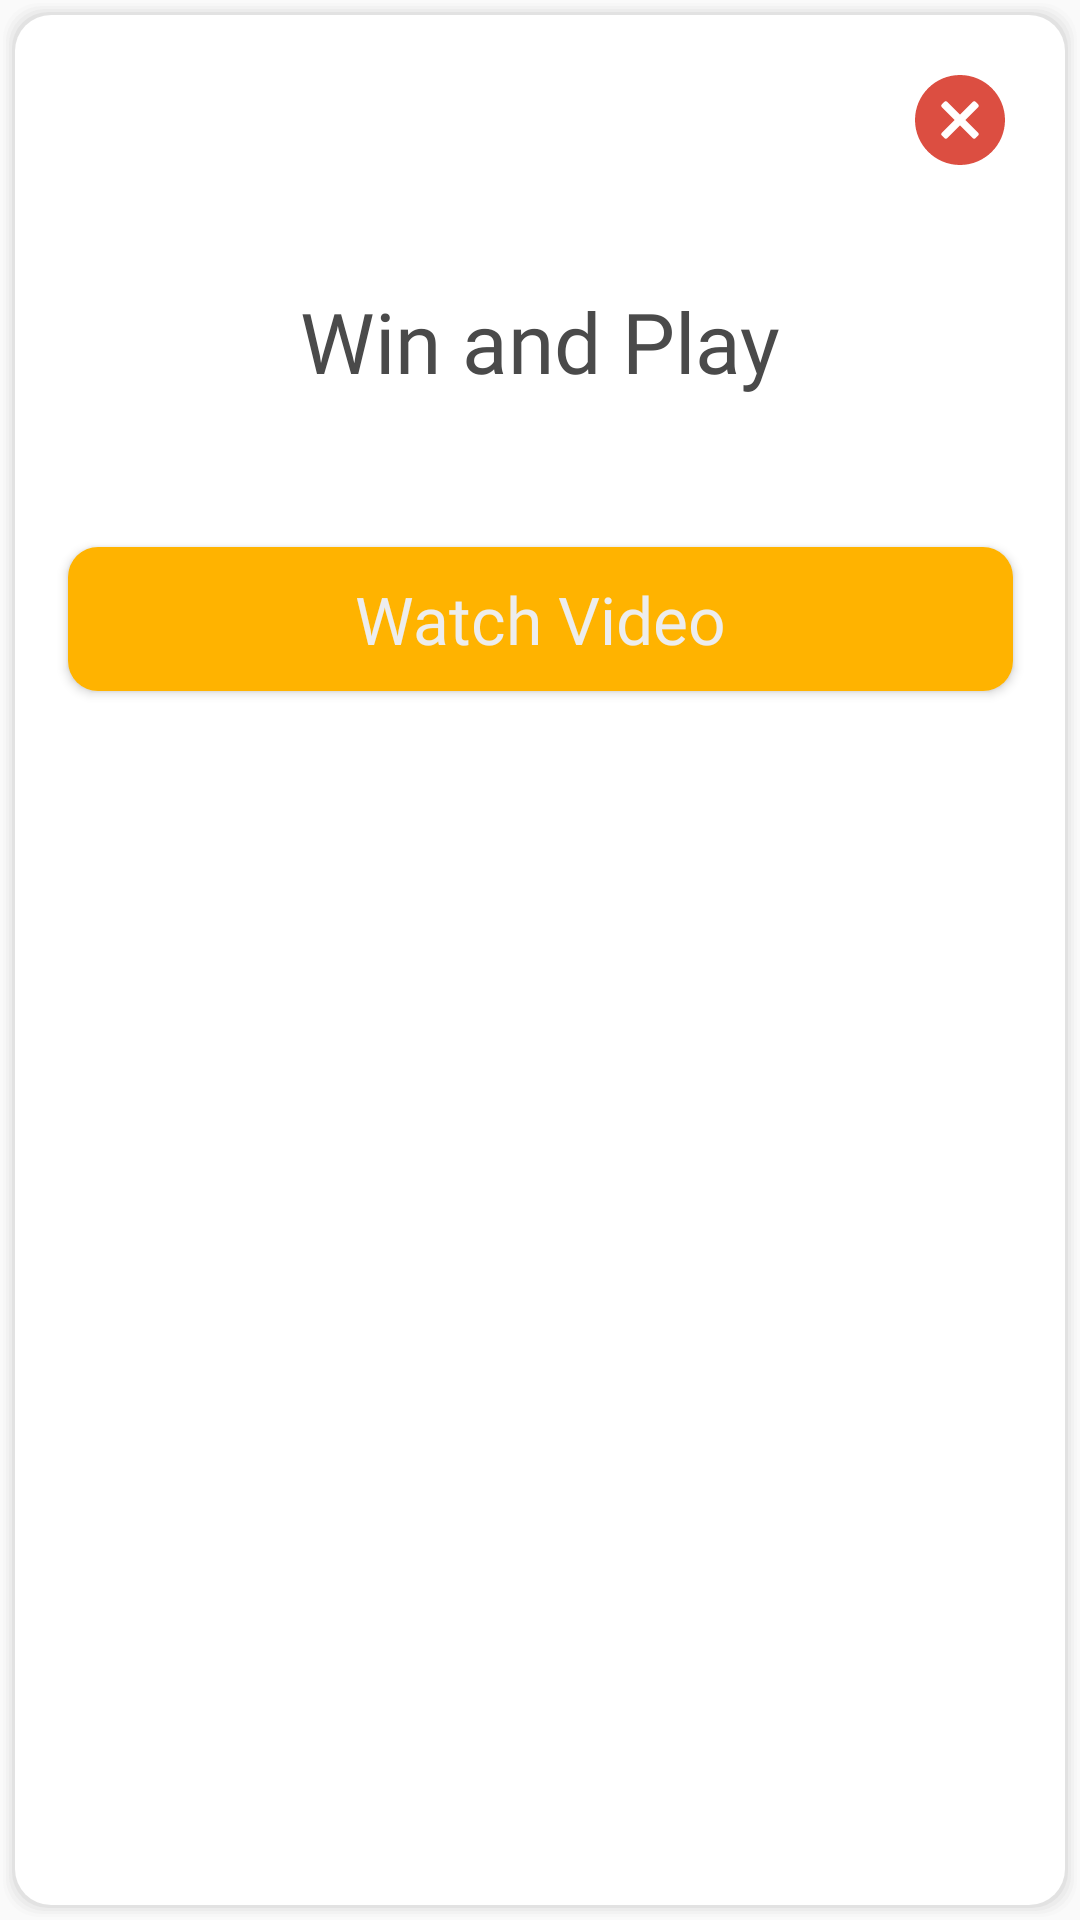

Reconstruct the res/layout file that produces this screen, plus the resources it refers to.
<!-- AndroidManifest.xml: application theme AppTheme -->
<!-- res/layout/dialog_choose.xml -->
<?xml version="1.0" encoding="utf-8"?>
<LinearLayout xmlns:android="http://schemas.android.com/apk/res/android"
    xmlns:app="http://schemas.android.com/apk/res-auto"
    android:layout_width="match_parent"
    android:layout_height="wrap_content"
    android:layout_margin="24dp"
    android:background="@drawable/card_background"
    android:orientation="vertical">

    <androidx.constraintlayout.widget.ConstraintLayout
        android:layout_width="match_parent"
        android:layout_height="match_parent"
        android:layout_marginBottom="24dp">

        <ImageView
            android:id="@+id/ivCancel"
            android:layout_width="wrap_content"
            android:layout_height="wrap_content"
            android:layout_gravity="end"
            android:layout_margin="10dp"
            android:layout_marginBottom="20dp"
            android:adjustViewBounds="true"
            android:padding="10dp"
            app:layout_constraintBottom_toTopOf="@+id/textView"
            app:layout_constraintEnd_toEndOf="parent"
            app:layout_constraintTop_toTopOf="parent"
            app:srcCompat="@drawable/ic_false" />

        <TextView
            android:id="@+id/textView"
            android:layout_width="0dp"
            android:layout_height="wrap_content"
            android:layout_margin="20dp"
            android:gravity="center"
            android:textSize="28sp"
            android:fontFamily="@font/titan_one"
            android:text="@string/win_and_play"
            android:textColor="@color/tundura"
            app:layout_constraintBottom_toTopOf="@+id/btnVieoPlay"
            app:layout_constraintEnd_toEndOf="parent"
            app:layout_constraintStart_toStartOf="parent"
            app:layout_constraintTop_toBottomOf="@+id/ivCancel"
            app:layout_constraintWidth_percent="0.9" />

        <androidx.appcompat.widget.AppCompatButton
            android:id="@+id/btnVieoPlay"
            android:layout_width="0dp"
            android:layout_height="wrap_content"
            android:layout_marginTop="30dp"
            android:background="@drawable/back_yellow"
            android:fontFamily="@font/alfa_slab_one"
            android:text="@string/video_izle"
            android:textAllCaps="false"
            android:textColor="@color/white"
            android:textSize="22sp"
            app:layout_constraintBottom_toTopOf="@+id/ivCancel"
            app:layout_constraintEnd_toEndOf="parent"
            app:layout_constraintStart_toStartOf="parent"
            app:layout_constraintTop_toBottomOf="@+id/textView"
            app:layout_constraintWidth_percent="0.9" />
    </androidx.constraintlayout.widget.ConstraintLayout>

</LinearLayout>
<!-- resources referenced by this layout -->
<resources>
  <color name="tundura">#4A4A4A</color>
  <color name="white">#ededed</color>
  <!-- drawable back_yellow (drawable) -->
  <?xml version="1.0" encoding="utf-8"?>
  <shape xmlns:android="http://schemas.android.com/apk/res/android">
  
      <solid android:color="@color/yello" />
      <corners android:radius="10dp" />
  </shape>
  <!-- drawable card_background: vector/xml drawable (drawable, 2441 chars, omitted) -->
  <!-- drawable ic_false (drawable) -->
  <vector xmlns:android="http://schemas.android.com/apk/res/android"
      android:width="30dp"
      android:height="30dp"
      android:viewportWidth="512"
      android:viewportHeight="512">
      <path
          android:fillColor="@color/red"
          android:pathData="M256,0C114.844,0 0,114.844 0,256s114.844,256 256,256s256,-114.844 256,-256S397.156,0 256,0zM359.54,329.374c4.167,4.165 4.167,10.919 0,15.085L344.46,359.54c-4.167,4.165 -10.919,4.165 -15.086,0L256,286.167l-73.374,73.374c-4.167,4.165 -10.919,4.165 -15.086,0l-15.081,-15.082c-4.167,-4.165 -4.167,-10.919 0,-15.085l73.374,-73.375l-73.374,-73.374c-4.167,-4.165 -4.167,-10.919 0,-15.085l15.081,-15.082c4.167,-4.165 10.919,-4.165 15.086,0L256,225.832l73.374,-73.374c4.167,-4.165 10.919,-4.165 15.086,0l15.081,15.082c4.167,4.165 4.167,10.919 0,15.085l-73.374,73.374L359.54,329.374z" />
  </vector>
  <string name="video_izle">Watch Video</string>
  <string name="win_and_play">Win and Play</string>
  <style name="AppTheme" parent="Theme.AppCompat.Light.NoActionBar">
          
          <item name="colorPrimary">@color/colorPrimary</item>
          <item name="colorPrimaryDark">@color/colorPrimaryDark</item>
          <item name="colorAccent">@color/colorAccent</item>
      </style>
  <color name="yello">#ffb300</color>
  <color name="red">#DC4E41</color>
  <color name="colorPrimary">#ffffff</color>
  <color name="colorPrimaryDark">#939393</color>
  <color name="colorAccent">#FF4081</color>
</resources>
